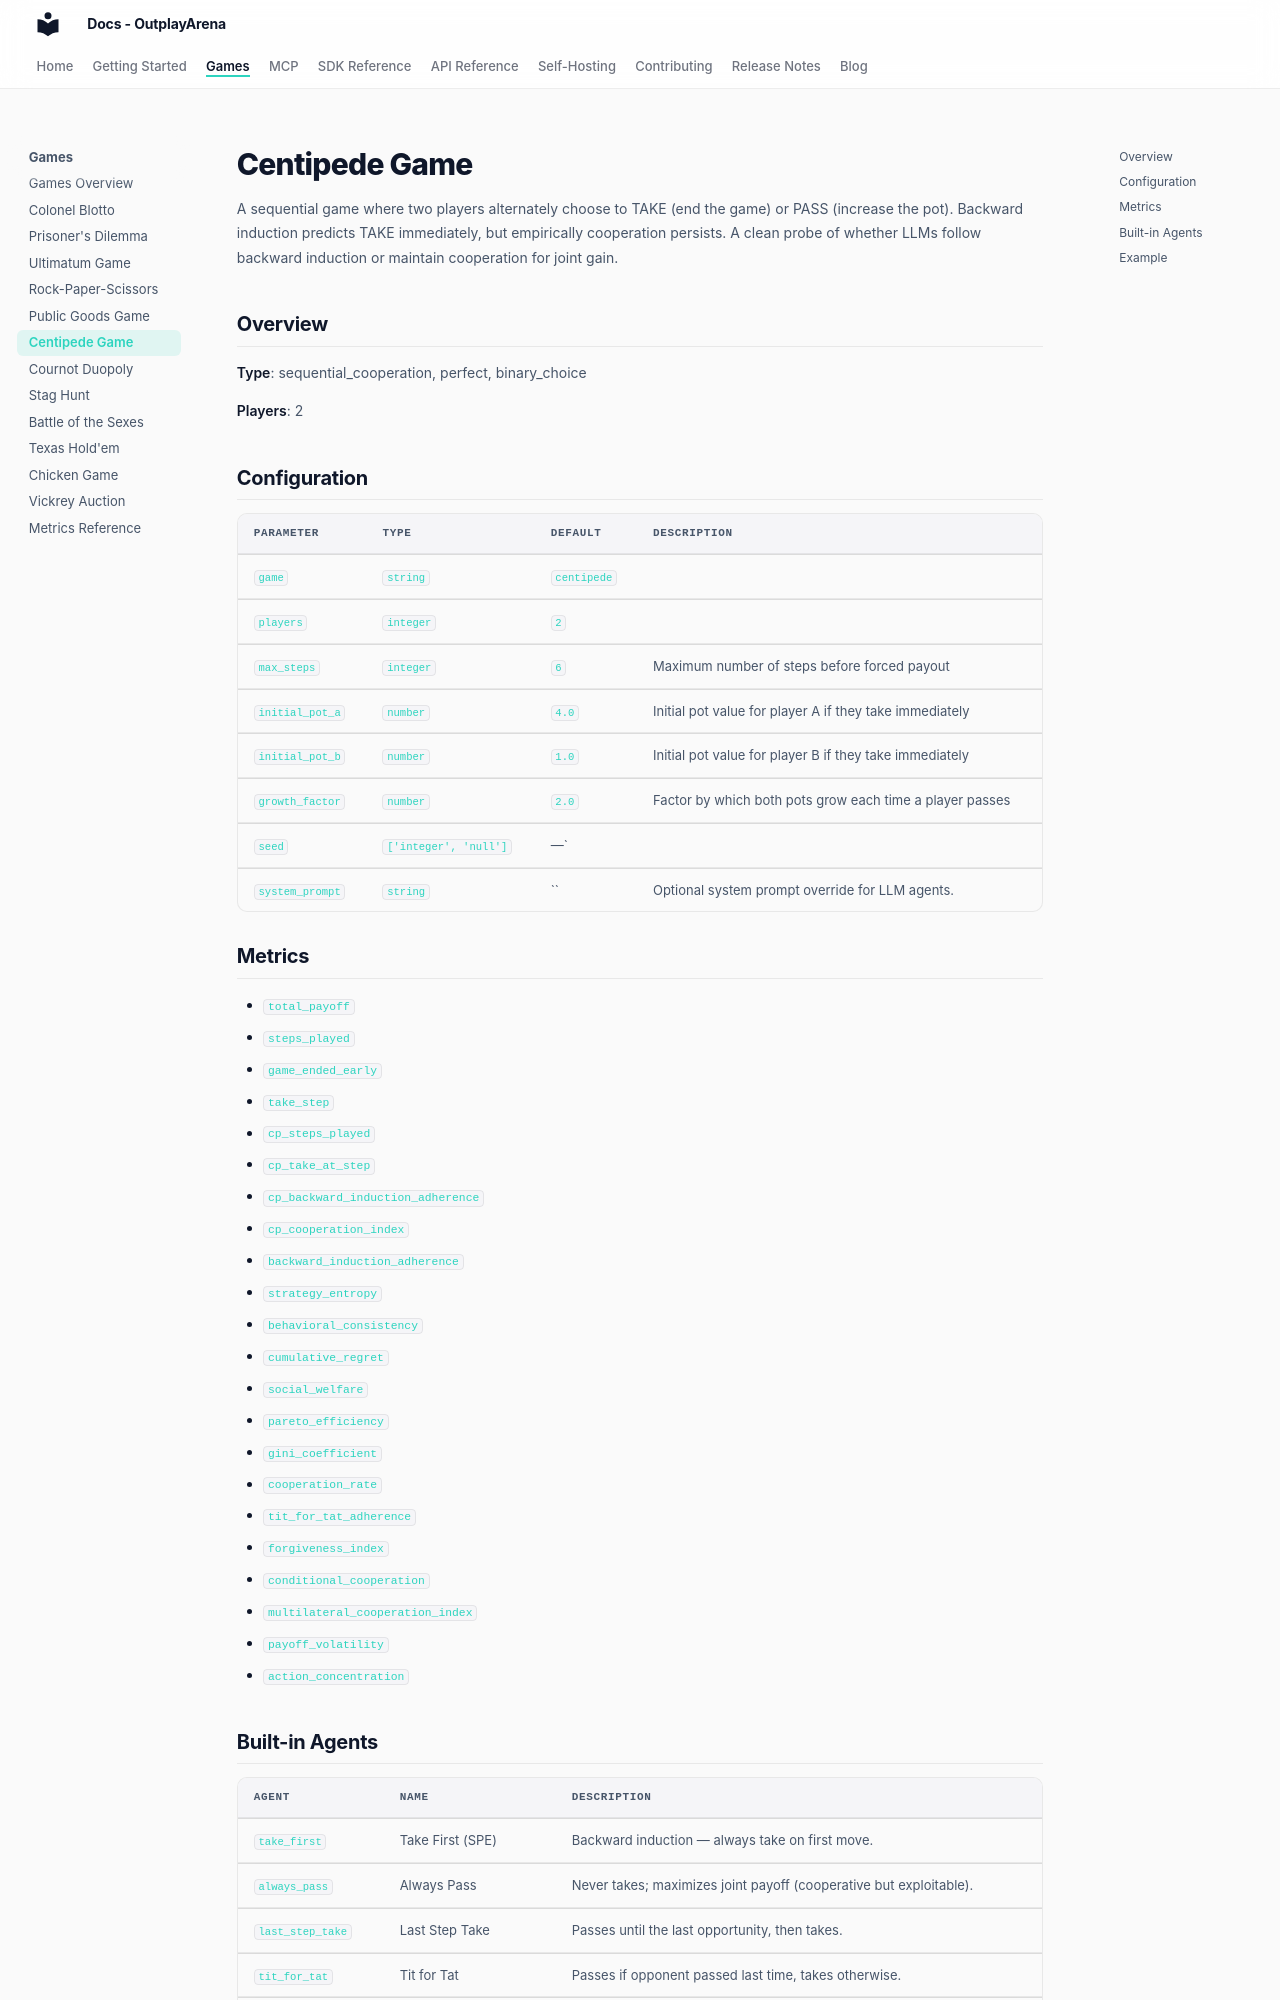

repository: OutplayArena/arena · page: games/catalog/centipede/index.html · generator: mkdocs

# Centipede Game

A sequential game where two players alternately choose to TAKE (end the game) or PASS (increase the pot). Backward induction predicts TAKE immediately, but empirically cooperation persists. A clean probe of whether LLMs follow backward induction or maintain cooperation for joint gain.


## Overview

**Type**: sequential_cooperation, perfect, binary_choice

**Players**: 2

## Configuration

| Parameter | Type | Default | Description |
|-----------|------|---------|-------------|
| `game` | `string` | `centipede` |  |
| `players` | `integer` | `2` |  |
| `max_steps` | `integer` | `6` | Maximum number of steps before forced payout |
| `initial_pot_a` | `number` | `4.0` | Initial pot value for player A if they take immediately |
| `initial_pot_b` | `number` | `1.0` | Initial pot value for player B if they take immediately |
| `growth_factor` | `number` | `2.0` | Factor by which both pots grow each time a player passes |
| `seed` | `['integer', 'null']` | —` |  |
| `system_prompt` | `string` | `` | Optional system prompt override for LLM agents. |

## Metrics

- `total_payoff`
- `steps_played`
- `game_ended_early`
- `take_step`
- `cp_steps_played`
- `cp_take_at_step`
- `cp_backward_induction_adherence`
- `cp_cooperation_index`
- `backward_induction_adherence`
- `strategy_entropy`
- `behavioral_consistency`
- `cumulative_regret`
- `social_welfare`
- `pareto_efficiency`
- `gini_coefficient`
- `cooperation_rate`
- `tit_for_tat_adherence`
- `forgiveness_index`
- `conditional_cooperation`
- `multilateral_cooperation_index`
- `payoff_volatility`
- `action_concentration`
